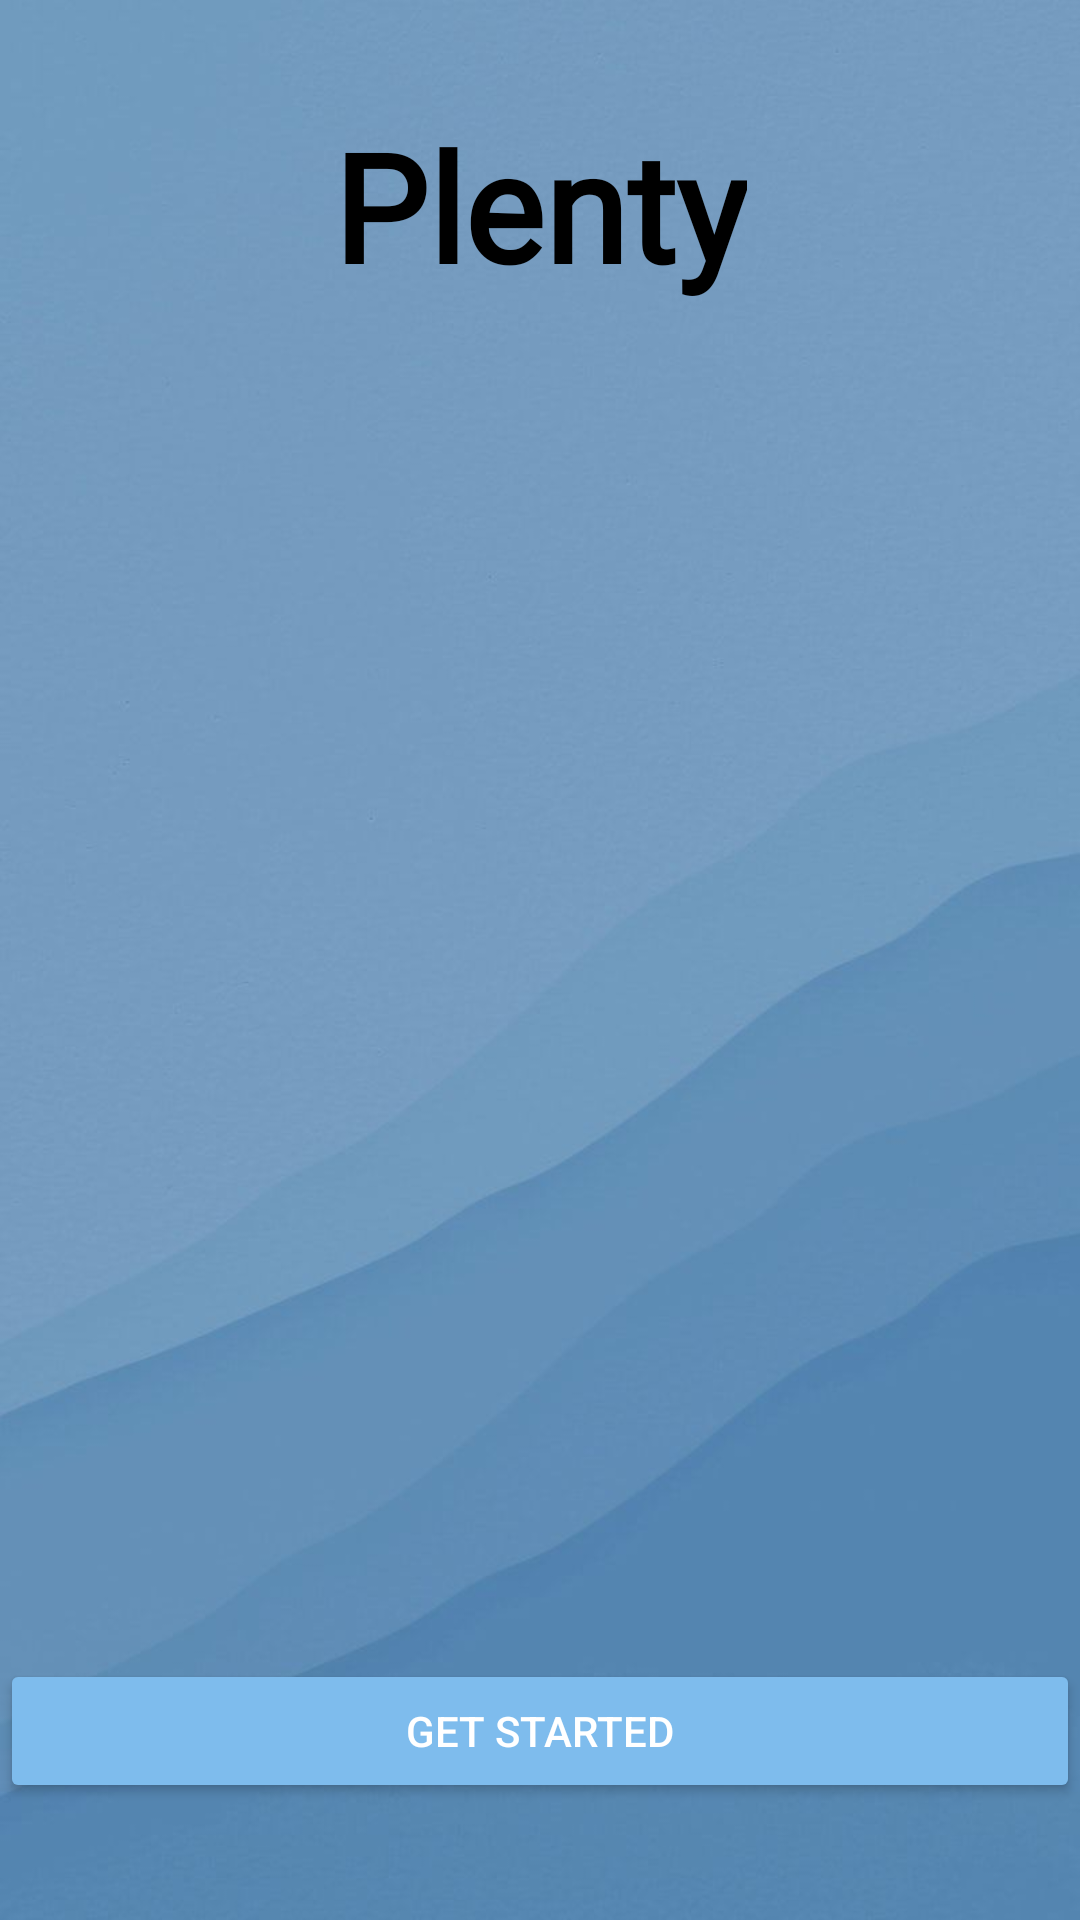

Produce the Android XML layout that renders to this screen, including the resource entries it uses.
<!-- AndroidManifest.xml: application theme Theme.Plenty20 -->
<!-- res/layout/activity_main.xml -->
<?xml version="1.0" encoding="utf-8"?>
<RelativeLayout xmlns:android="http://schemas.android.com/apk/res/android"
    android:layout_width="match_parent"
    android:layout_height="match_parent"
    android:background="@color/white">

    <ImageView
        android:layout_width="wrap_content"
        android:layout_height="match_parent"
        android:scaleType="centerCrop"
        android:src="@drawable/team"/>

    <TextView
        android:id="@+id/appNameTextView"
        android:layout_width="wrap_content"
        android:layout_height="wrap_content"
        android:layout_alignParentTop="true"
        android:layout_centerHorizontal="true"
        android:layout_marginTop="35dp"
        android:text="@string/name"
        android:fontFamily="@font/lobster_regular"
        android:textColor="@color/black"
        android:textSize="50sp"
        android:textStyle="bold" />

    <Button
        android:id="@+id/startButton1"
        android:layout_width="match_parent"
        android:layout_height="wrap_content"
        android:layout_alignParentTop="true"
        android:layout_centerHorizontal="true"
        android:layout_marginTop="553dp"
        android:backgroundTint="@color/purple_500"
        android:text="@string/button1"
        android:textColor="@color/white" />
</RelativeLayout>
<!-- resources referenced by this layout -->
<resources>
  <color name="black">#FF000000</color>
  <color name="purple_500">#7ebced</color>
  <color name="white">#FFFFFFFF</color>
  <!-- drawable team: jpeg bitmap (drawable, 32157 bytes) -->
  <string name="button1">Get Started</string>
  <string name="name">Plenty</string>
  <style name="Theme.Plenty20" parent="Theme.MaterialComponents.DayNight.DarkActionBar">
          
          <item name="colorPrimary">@color/purple_500</item>
          <item name="colorPrimaryVariant">@color/purple_700</item>
          <item name="colorOnPrimary">@color/white</item>
          
          <item name="colorSecondary">@color/teal_200</item>
          <item name="colorSecondaryVariant">@color/teal_700</item>
          <item name="colorOnSecondary">@color/black</item>
          
          <item name="android:statusBarColor" tools:targetApi="l">?attr/colorPrimaryVariant</item>
          
      </style>
  <color name="purple_700">#FF3700B3</color>
  <color name="teal_200">#FF03DAC5</color>
  <color name="teal_700">#FF018786</color>
</resources>
